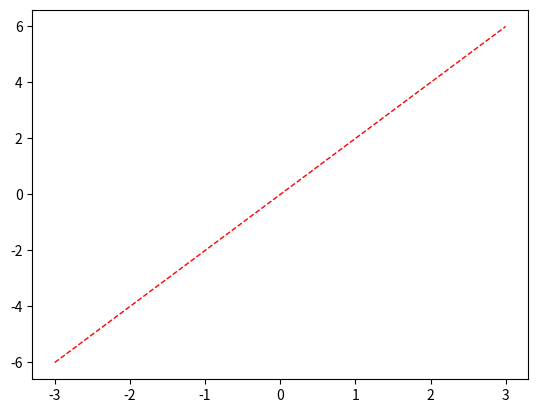
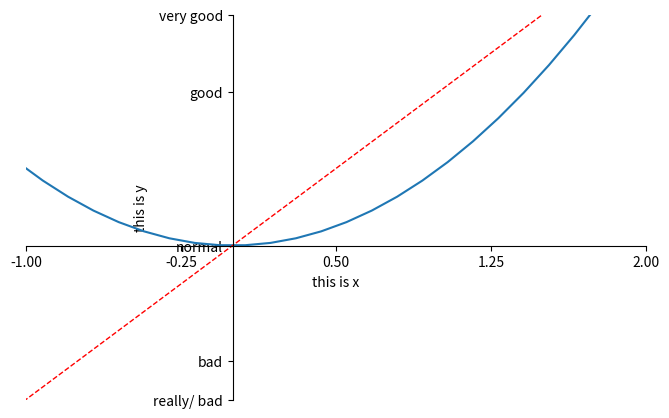

Python code for these plots, in order:
import numpy as np
import matplotlib.pyplot as plt

a = np.linspace(-3, 3, 50)
b = a ** 2
c = 2 * a

plt.figure(1)
plt.plot(a, c, color='red', linewidth=1.0, linestyle='--')  #设置输出的图像的颜色、粗细、样式

plt.figure(2, (8, 5))  #设置输出的画布的大小
plt.plot(a, b)
plt.plot(a, c, color='red', linewidth=1.0, linestyle='--')

plt.xlim((-1, 2))  #x坐标轴的范围规定
plt.ylim((-2, 3))  #y坐标轴的范围规定

plt.xlabel('this is x')  #设置x轴的名称
plt.ylabel('this is y')  #设置y轴的名称

new_ticks = np.linspace(-1, 2, 5)
plt.xticks(new_ticks)  #设置x轴的刻度大小
plt.yticks([-2, -1.5, 0, 2, 3],
           ['really/ bad', 'bad', 'normal', 'good', 'very good'])    #设置各刻度所对应的名称

#坐标轴的移动
#获取坐标轴,默认有4个轴，可以通过ax=plt.gca()获取4个轴：top、bottom、left、right
ax = plt.gca()
#设置右边框和头部边框的颜色设置为空
ax.spines['right'].set_color('none')
ax.spines['top'].set_color('none')

#移动下面和左边的轴到指定位置
#ax.spines['bottom']获取底部的轴，通过set_position方法，设置底部轴移动到竖轴的位置
ax.spines['bottom'].set_position(('data', 0))
ax.spines['left'].set_position(('data', 0))

# #设置坐标轴的范围
# ax.set_xlim(-1, 2)
# ax.set_ylim(-2, 3)
# #设置坐标轴的标签
# ax.set_xlabel('x_data')
# ax.set_ylabel('y_data')

#设置坐标轴的刻度显示的位置，top：显示在顶部，bottom：显示在底部，默认为none
ax.xaxis.set_ticks_position('bottom')
ax.yaxis.set_ticks_position('left')

plt.show()